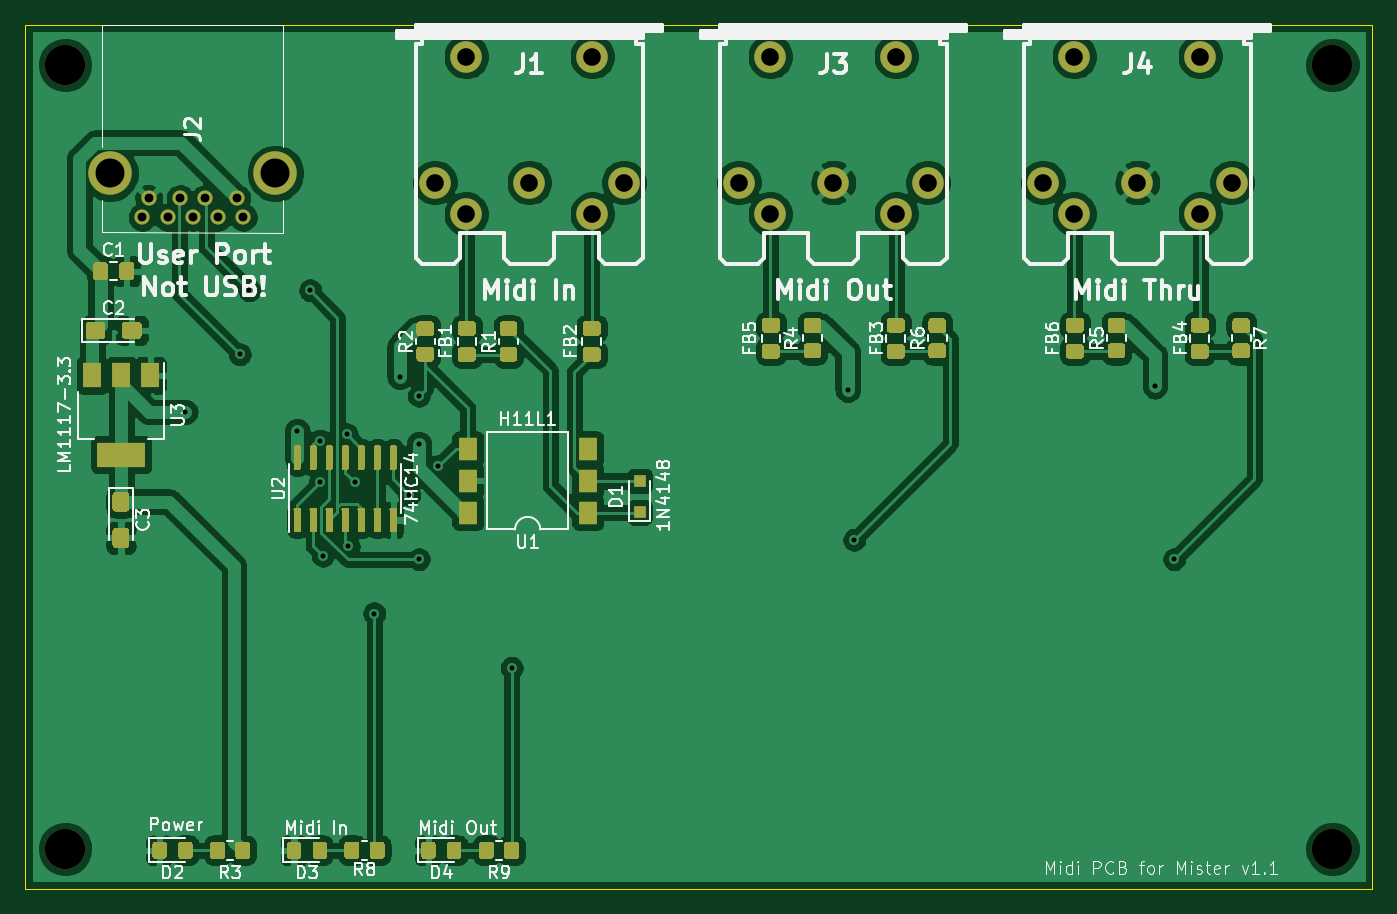
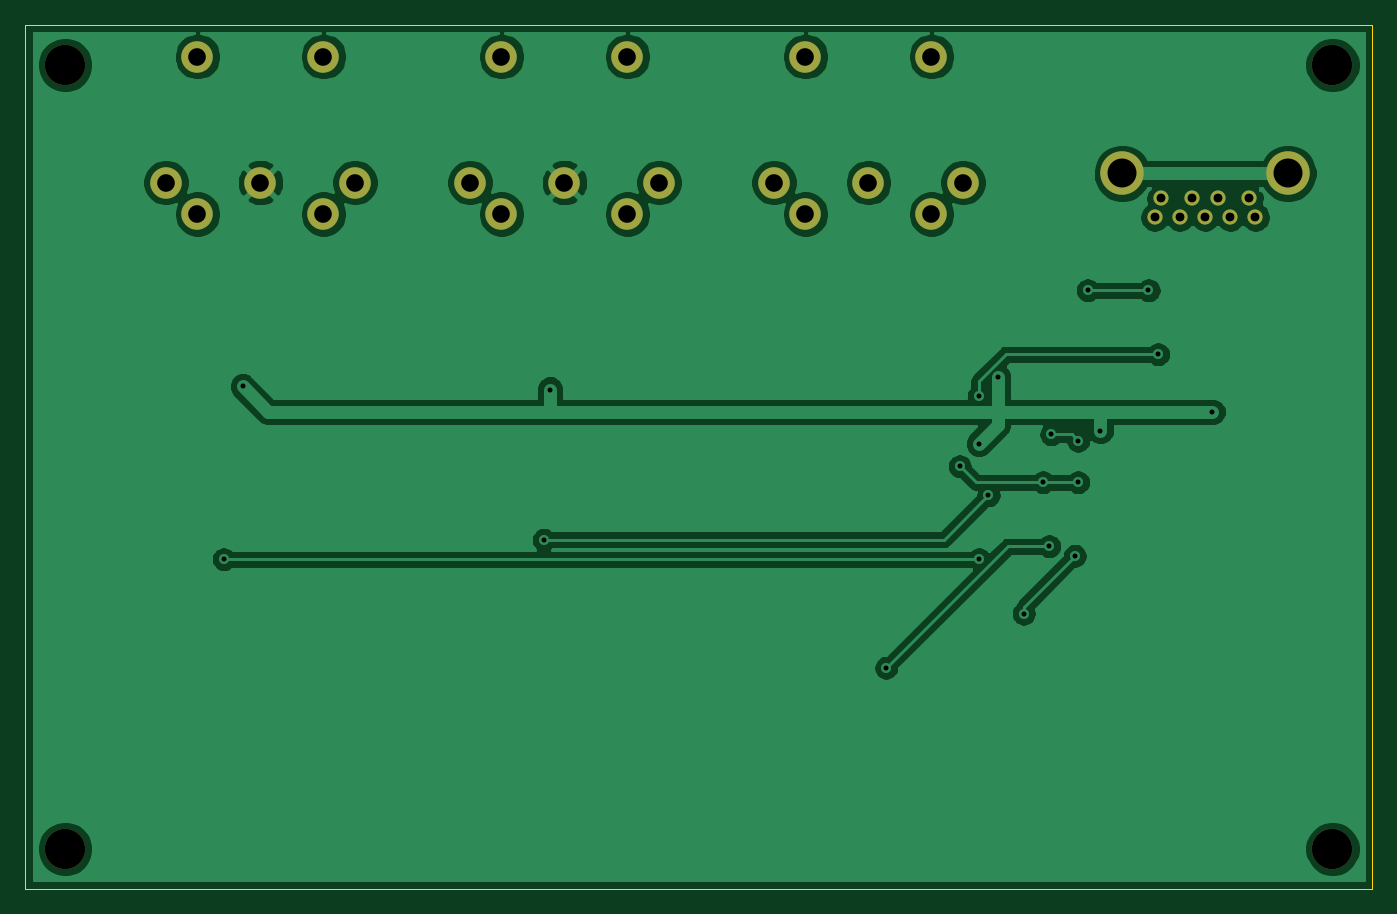
Circuit board: 11 layer files. Board 106.9 x 68.6 mm.
- bottom_copper: mister-midi-pcb-B_Cu.gbr (81906 bytes)
- bottom_mask: mister-midi-pcb-B_Mask.gbr (1643 bytes)
- paste: mister-midi-pcb-B_Paste.gbr (468 bytes)
- bottom_silk: mister-midi-pcb-B_SilkS.gbr (469 bytes)
- outline: mister-midi-pcb-Edge_Cuts.gbr (698 bytes)
- top_copper: mister-midi-pcb-F_Cu.gbr (197783 bytes)
- top_mask: mister-midi-pcb-F_Mask.gbr (21532 bytes)
- paste: mister-midi-pcb-F_Paste.gbr (20357 bytes)
- top_silk: mister-midi-pcb-F_SilkS.gbr (51902 bytes)
- drill: mister-midi-pcb-NPTH.drl (340 bytes)
- drill: mister-midi-pcb-PTH.drl (1096 bytes)

=== bottom_copper: mister-midi-pcb-B_Cu.gbr (81906 bytes, source omitted) ===
=== bottom_mask: mister-midi-pcb-B_Mask.gbr ===
%TF.GenerationSoftware,KiCad,Pcbnew,(5.1.10)-1*%
%TF.CreationDate,2021-07-12T22:11:48+02:00*%
%TF.ProjectId,mister-midi-pcb,6d697374-6572-42d6-9d69-64692d706362,rev?*%
%TF.SameCoordinates,Original*%
%TF.FileFunction,Soldermask,Bot*%
%TF.FilePolarity,Negative*%
%FSLAX46Y46*%
G04 Gerber Fmt 4.6, Leading zero omitted, Abs format (unit mm)*
G04 Created by KiCad (PCBNEW (5.1.10)-1) date 2021-07-12 22:11:48*
%MOMM*%
%LPD*%
G01*
G04 APERTURE LIST*
%ADD10C,3.200000*%
%ADD11C,3.450000*%
%ADD12C,1.200000*%
%ADD13C,2.500000*%
G04 APERTURE END LIST*
D10*
%TO.C,REF\u002A\u002A*%
X164719000Y-79375000D03*
%TD*%
%TO.C,REF\u002A\u002A*%
X164719000Y-141605000D03*
%TD*%
%TO.C,REF\u002A\u002A*%
X64135000Y-141605000D03*
%TD*%
%TO.C,REF\u002A\u002A*%
X64135000Y-79375000D03*
%TD*%
D11*
%TO.C,J2*%
X67679400Y-87992200D03*
X80819400Y-87992200D03*
D12*
X78249400Y-91492200D03*
X76249400Y-91492200D03*
X74249400Y-91492200D03*
X72249400Y-91492200D03*
X70249400Y-91492200D03*
X70749400Y-89992200D03*
X73249400Y-89992200D03*
X75249400Y-89992200D03*
X77749400Y-89992200D03*
%TD*%
D13*
%TO.C,J1*%
X108465000Y-88725000D03*
X95965000Y-91225000D03*
X100965000Y-88725000D03*
X93465000Y-88725000D03*
X105965000Y-91225000D03*
X95965000Y-78725000D03*
X105965000Y-78725000D03*
%TD*%
%TO.C,J3*%
X130095000Y-78725000D03*
X120095000Y-78725000D03*
X130095000Y-91225000D03*
X117595000Y-88725000D03*
X125095000Y-88725000D03*
X120095000Y-91225000D03*
X132595000Y-88725000D03*
%TD*%
%TO.C,J4*%
X156725000Y-88725000D03*
X144225000Y-91225000D03*
X149225000Y-88725000D03*
X141725000Y-88725000D03*
X154225000Y-91225000D03*
X144225000Y-78725000D03*
X154225000Y-78725000D03*
%TD*%
M02*

=== paste: mister-midi-pcb-B_Paste.gbr ===
%TF.GenerationSoftware,KiCad,Pcbnew,(5.1.10)-1*%
%TF.CreationDate,2021-07-12T22:11:48+02:00*%
%TF.ProjectId,mister-midi-pcb,6d697374-6572-42d6-9d69-64692d706362,rev?*%
%TF.SameCoordinates,Original*%
%TF.FileFunction,Paste,Bot*%
%TF.FilePolarity,Positive*%
%FSLAX46Y46*%
G04 Gerber Fmt 4.6, Leading zero omitted, Abs format (unit mm)*
G04 Created by KiCad (PCBNEW (5.1.10)-1) date 2021-07-12 22:11:48*
%MOMM*%
%LPD*%
G01*
G04 APERTURE LIST*
G04 APERTURE END LIST*
M02*

=== bottom_silk: mister-midi-pcb-B_SilkS.gbr ===
%TF.GenerationSoftware,KiCad,Pcbnew,(5.1.10)-1*%
%TF.CreationDate,2021-07-12T22:11:48+02:00*%
%TF.ProjectId,mister-midi-pcb,6d697374-6572-42d6-9d69-64692d706362,rev?*%
%TF.SameCoordinates,Original*%
%TF.FileFunction,Legend,Bot*%
%TF.FilePolarity,Positive*%
%FSLAX46Y46*%
G04 Gerber Fmt 4.6, Leading zero omitted, Abs format (unit mm)*
G04 Created by KiCad (PCBNEW (5.1.10)-1) date 2021-07-12 22:11:48*
%MOMM*%
%LPD*%
G01*
G04 APERTURE LIST*
G04 APERTURE END LIST*
M02*

=== outline: mister-midi-pcb-Edge_Cuts.gbr ===
%TF.GenerationSoftware,KiCad,Pcbnew,(5.1.10)-1*%
%TF.CreationDate,2021-07-12T22:11:48+02:00*%
%TF.ProjectId,mister-midi-pcb,6d697374-6572-42d6-9d69-64692d706362,rev?*%
%TF.SameCoordinates,Original*%
%TF.FileFunction,Profile,NP*%
%FSLAX46Y46*%
G04 Gerber Fmt 4.6, Leading zero omitted, Abs format (unit mm)*
G04 Created by KiCad (PCBNEW (5.1.10)-1) date 2021-07-12 22:11:48*
%MOMM*%
%LPD*%
G01*
G04 APERTURE LIST*
%TA.AperFunction,Profile*%
%ADD10C,0.050000*%
%TD*%
G04 APERTURE END LIST*
D10*
X167894000Y-144780000D02*
X167894000Y-76200000D01*
X60960000Y-144780000D02*
X167894000Y-144780000D01*
X60960000Y-76200000D02*
X60960000Y-144780000D01*
X60960000Y-76200000D02*
X167894000Y-76200000D01*
M02*

=== top_copper: mister-midi-pcb-F_Cu.gbr (197783 bytes, source omitted) ===
=== top_mask: mister-midi-pcb-F_Mask.gbr (21532 bytes, source omitted) ===
=== paste: mister-midi-pcb-F_Paste.gbr (20357 bytes, source omitted) ===
=== top_silk: mister-midi-pcb-F_SilkS.gbr (51902 bytes, source omitted) ===
=== drill: mister-midi-pcb-NPTH.drl ===
M48
; DRILL file {KiCad (5.1.10)-1} date 07/12/21 22:11:50
; FORMAT={-:-/ absolute / inch / decimal}
; #@! TF.CreationDate,2021-07-12T22:11:50+02:00
; #@! TF.GenerationSoftware,Kicad,Pcbnew,(5.1.10)-1
; #@! TF.FileFunction,NonPlated,1,2,NPTH
FMAT,2
INCH
T1C0.1260
%
G90
G05
T1
X2.525Y-3.125
X2.525Y-5.575
X6.485Y-3.125
X6.485Y-5.575
T0
M30

=== drill: mister-midi-pcb-PTH.drl ===
M48
; DRILL file {KiCad (5.1.10)-1} date 07/12/21 22:11:50
; FORMAT={-:-/ absolute / inch / decimal}
; #@! TF.CreationDate,2021-07-12T22:11:50+02:00
; #@! TF.GenerationSoftware,Kicad,Pcbnew,(5.1.10)-1
; #@! TF.FileFunction,Plated,1,2,PTH
FMAT,2
INCH
T1C0.0157
T2C0.0276
T3C0.0551
T4C0.0906
%
G90
G05
T1
X2.9Y-4.21
X3.07Y-4.03
X3.1Y-3.83
X3.25Y-4.27
X3.29Y-3.83
X3.32Y-4.3
X3.32Y-4.43
X3.33Y-4.66
X3.4039Y-4.28
X3.41Y-4.63
X3.43Y-4.43
X3.49Y-4.84
X3.57Y-4.1
X3.6Y-4.47
X3.63Y-4.16
X3.63Y-4.31
X3.63Y-4.67
X3.69Y-4.38
X3.92Y-5.01
X4.97Y-4.14
X4.99Y-4.61
X5.93Y-4.13
X5.99Y-4.67
T2
X2.7657Y-3.6021
X2.7854Y-3.543
X2.8445Y-3.6021
X2.8838Y-3.543
X2.9232Y-3.6021
X2.9626Y-3.543
X3.0019Y-3.6021
X3.061Y-3.543
X3.0807Y-3.6021
T3
X3.6797Y-3.4931
X3.7781Y-3.0994
X3.7781Y-3.5915
X3.975Y-3.4931
X4.1719Y-3.0994
X4.1719Y-3.5915
X4.2703Y-3.4931
X4.6297Y-3.4931
X4.7281Y-3.0994
X4.7281Y-3.5915
X4.925Y-3.4931
X5.1219Y-3.0994
X5.1219Y-3.5915
X5.2203Y-3.4931
X5.5797Y-3.4931
X5.6781Y-3.0994
X5.6781Y-3.5915
X5.875Y-3.4931
X6.0719Y-3.0994
X6.0719Y-3.5915
X6.1703Y-3.4931
T4
X2.6645Y-3.4643
X3.1819Y-3.4643
T0
M30
